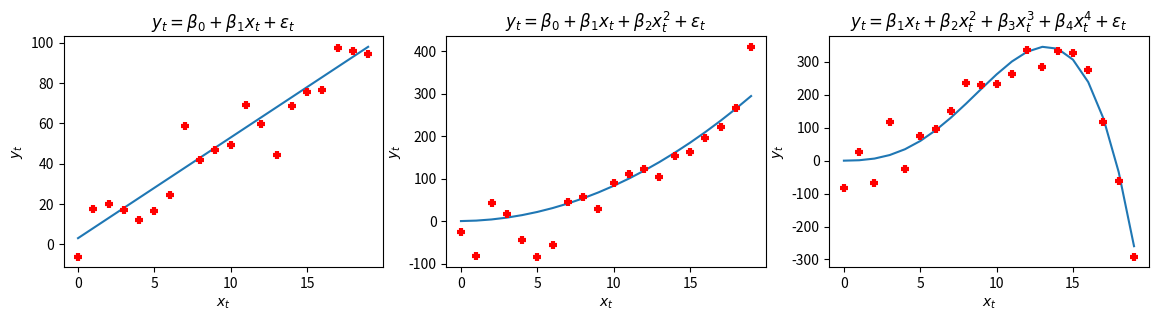

Python code for this plot:
import numpy as np
import matplotlib.pylab as plt


ndat = 20
X0 = np.c_[np.ones(ndat), np.arange(ndat)]
beta0 = np.array([3, 5])

X1 = np.c_[np.ones(ndat), np.arange(ndat), np.arange(ndat)**2]
beta1 = np.array([.4, .3, .8])

X2 = np.c_[np.arange(ndat), np.arange(ndat)**2, np.arange(ndat)**3, np.arange(ndat)**4]
beta2 = np.array([.2, .6, .5, -.03])

plt.figure(figsize=(14, 3))
plt.subplot(1, 3, 1)
plt.plot(X0.dot(beta0))
plt.plot(X0.dot(beta0) + 10*np.random.normal(size=ndat), 'r+', mew=3)
plt.title(r'$y_t = \beta_0 + \beta_1 x_t + \varepsilon_t$')
plt.xlabel(r'$x_t$')
plt.ylabel(r'$y_t$')

plt.subplot(1, 3, 2)
plt.plot(X1.dot(beta1))
plt.plot(X1.dot(beta1) + 50*np.random.normal(size=ndat), 'r+', mew=3)
plt.title(r'$y_t = \beta_0 + \beta_1 x_t + \beta_2 x_t^2 + \varepsilon_t$')
plt.xlabel(r'$x_t$')
plt.ylabel(r'$y_t$')

plt.subplot(1, 3, 3)
plt.plot(X2.dot(beta2))
plt.plot(X2.dot(beta2) + 50*np.random.normal(size=ndat), 'r+', mew=3)
plt.title(r'$y_t = \beta_1 x_t + \beta_2 x_t^2 + \beta_3 x_t^3 + \beta_4 x_t^4 + \varepsilon_t$')
plt.xlabel(r'$x_t$')
plt.ylabel(r'$y_t$')

plt.savefig('/tmp/l2-linmodely.jpg', bbox_inches='tight')